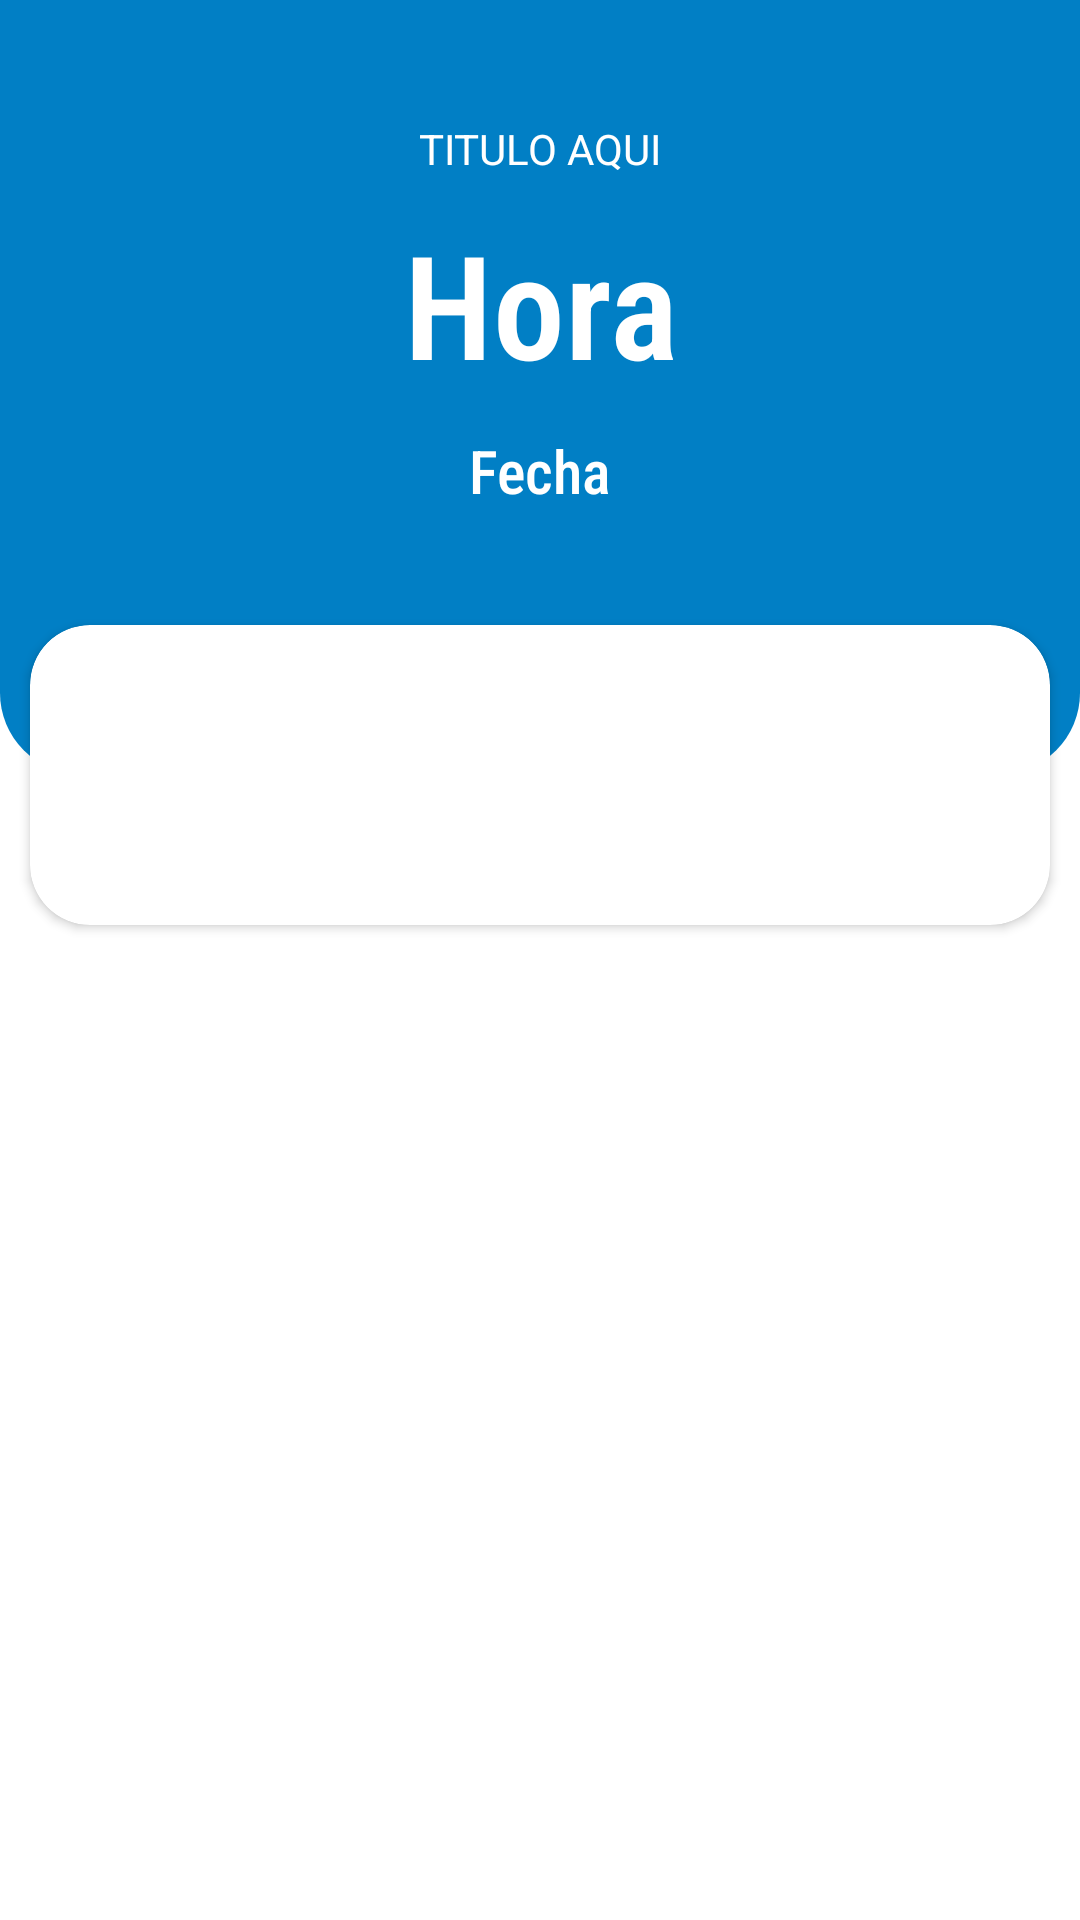

Android layout source for this screen:
<!-- AndroidManifest.xml: application theme Theme.ProgramaRotacionBETA2 -->
<!-- res/layout/activity_main.xml -->
<?xml version="1.0" encoding="utf-8"?>
<androidx.constraintlayout.widget.ConstraintLayout xmlns:android="http://schemas.android.com/apk/res/android"
    xmlns:app="http://schemas.android.com/apk/res-auto"
    xmlns:tools="http://schemas.android.com/tools"
    android:layout_width="match_parent"
    android:layout_height="match_parent"
    android:orientation="vertical"
    tools:context=".MainActivity">

    <androidx.constraintlayout.widget.ConstraintLayout
        android:id="@+id/constraintLayout"
        android:layout_width="0dp"
        android:layout_height="0dp"
        android:layout_marginBottom="-50dp"
        android:background="@drawable/login_shape_bk"
        app:layout_constraintBottom_toTopOf="@+id/cardView"
        app:layout_constraintEnd_toEndOf="parent"
        app:layout_constraintHorizontal_bias="0.0"
        app:layout_constraintStart_toStartOf="parent"
        app:layout_constraintTop_toTopOf="parent">

    </androidx.constraintlayout.widget.ConstraintLayout>

    <TextView
        android:id="@+id/tClock"
        android:layout_width="match_parent"
        android:layout_height="wrap_content"
        android:layout_marginTop="10dp"
        android:fontFamily="sans-serif-condensed-light"
        android:gravity="center"
        android:text="Hora"
        android:textAppearance="?android:attr/textAppearanceLarge"
        android:textColor="#FFFFFF"
        android:textSize="48sp"
        android:textStyle="bold"
        app:layout_constraintEnd_toEndOf="parent"
        app:layout_constraintStart_toStartOf="parent"
        app:layout_constraintTop_toBottomOf="@+id/textView4" />

    <TextView
        android:id="@+id/textView4"
        android:layout_width="wrap_content"
        android:layout_height="wrap_content"
        android:layout_marginTop="40dp"
        android:text="TITULO AQUI"
        android:textColor="#FFFFFF"
        android:textSize="14sp"
        app:layout_constraintEnd_toEndOf="parent"
        app:layout_constraintStart_toStartOf="parent"
        app:layout_constraintTop_toTopOf="parent" />

    <TextView
        android:id="@+id/DayClock"
        android:layout_width="wrap_content"
        android:layout_height="wrap_content"
        android:layout_marginTop="10dp"
        android:fontFamily="sans-serif-condensed-medium"
        android:text="Fecha"
        android:textColor="#FFFFFF"
        android:textSize="20sp"
        app:layout_constraintEnd_toEndOf="@+id/tClock"
        app:layout_constraintStart_toStartOf="@+id/tClock"
        app:layout_constraintTop_toBottomOf="@+id/tClock" />

    <androidx.cardview.widget.CardView
        android:id="@+id/cardView"
        android:layout_width="0dp"
        android:layout_height="100dp"
        android:layout_marginStart="10dp"
        android:layout_marginTop="75dp"
        android:layout_marginEnd="10dp"
        app:cardCornerRadius="20dp"
        app:layout_constraintEnd_toEndOf="parent"
        app:layout_constraintStart_toStartOf="parent"
        app:layout_constraintTop_toBottomOf="@+id/tClock" >

    </androidx.cardview.widget.CardView>

    <androidx.constraintlayout.widget.ConstraintLayout
        android:id="@+id/constraintLayout2"
        android:layout_width="0dp"
        android:layout_height="0dp"
        android:layout_marginTop="-10dp"
        android:background="@drawable/fondo_de_tarjeta"
        app:layout_constraintBottom_toBottomOf="parent"
        app:layout_constraintEnd_toEndOf="parent"
        app:layout_constraintStart_toStartOf="parent"
        app:layout_constraintTop_toTopOf="@+id/cardView">

    </androidx.constraintlayout.widget.ConstraintLayout>

    <androidx.recyclerview.widget.RecyclerView
        android:id="@+id/RVusuarios"
        android:layout_width="match_parent"
        android:layout_height="0dp"
        android:layout_marginStart="5dp"
        android:layout_marginTop="5dp"
        android:layout_marginEnd="5dp"
        android:layout_marginBottom="5dp"
        app:layout_constraintBottom_toBottomOf="parent"
        app:layout_constraintEnd_toEndOf="parent"
        app:layout_constraintStart_toStartOf="parent"
        app:layout_constraintTop_toBottomOf="@+id/cardView" />

</androidx.constraintlayout.widget.ConstraintLayout>
<!-- resources referenced by this layout -->
<resources>
  <!-- drawable login_shape_bk (drawable) -->
  <?xml version="1.0" encoding="utf-8"?>
  <shape xmlns:android="http://schemas.android.com/apk/res/android" android:shape="rectangle" >
      <corners
          android:bottomLeftRadius="27dp"
          android:bottomRightRadius="27dp"
          android:topLeftRadius="0dp"
          android:topRightRadius="0dp"
          />
      <solid
          android:color="#017FC5"
          />
      <size
          android:width="342dp"
          android:height="144dp"
          />
  </shape>
  <style name="Theme.ProgramaRotacionBETA2" parent="Theme.MaterialComponents.DayNight.NoActionBar">
          
          <item name="colorPrimary">@color/purple_500</item>
          <item name="colorPrimaryVariant">@color/purple_700</item>
          <item name="colorOnPrimary">@color/white</item>
          
          <item name="colorSecondary">@color/teal_200</item>
          <item name="colorSecondaryVariant">@color/teal_700</item>
          <item name="colorOnSecondary">@color/black</item>
          
          <item name="android:statusBarColor">@color/Trasparente</item>
          
      </style>
  <color name="purple_500">#FF6200EE</color>
  <color name="purple_700">#FF3700B3</color>
  <color name="white">#FFFFFFFF</color>
  <color name="teal_200">#FF03DAC5</color>
  <color name="teal_700">#FF018786</color>
  <color name="black">#FF000000</color>
  <color name="Trasparente">#00FFFFFF</color>
</resources>
